Labelled photos from "processedData", an image-classification folder in Rymaa-del/Zoidberg. The possible labels are: normal, pneumonia.

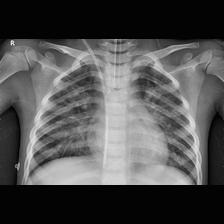
Label: pneumonia

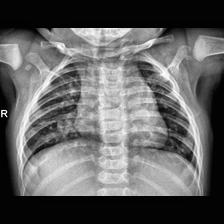
Label: normal

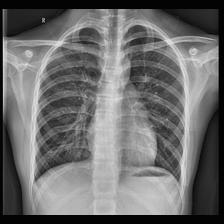
Label: normal

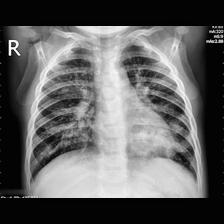
Label: pneumonia

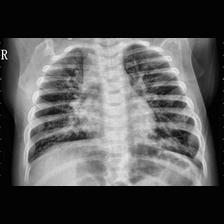
Label: pneumonia

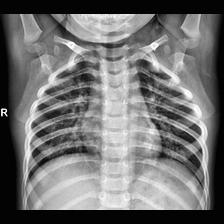
Label: normal
